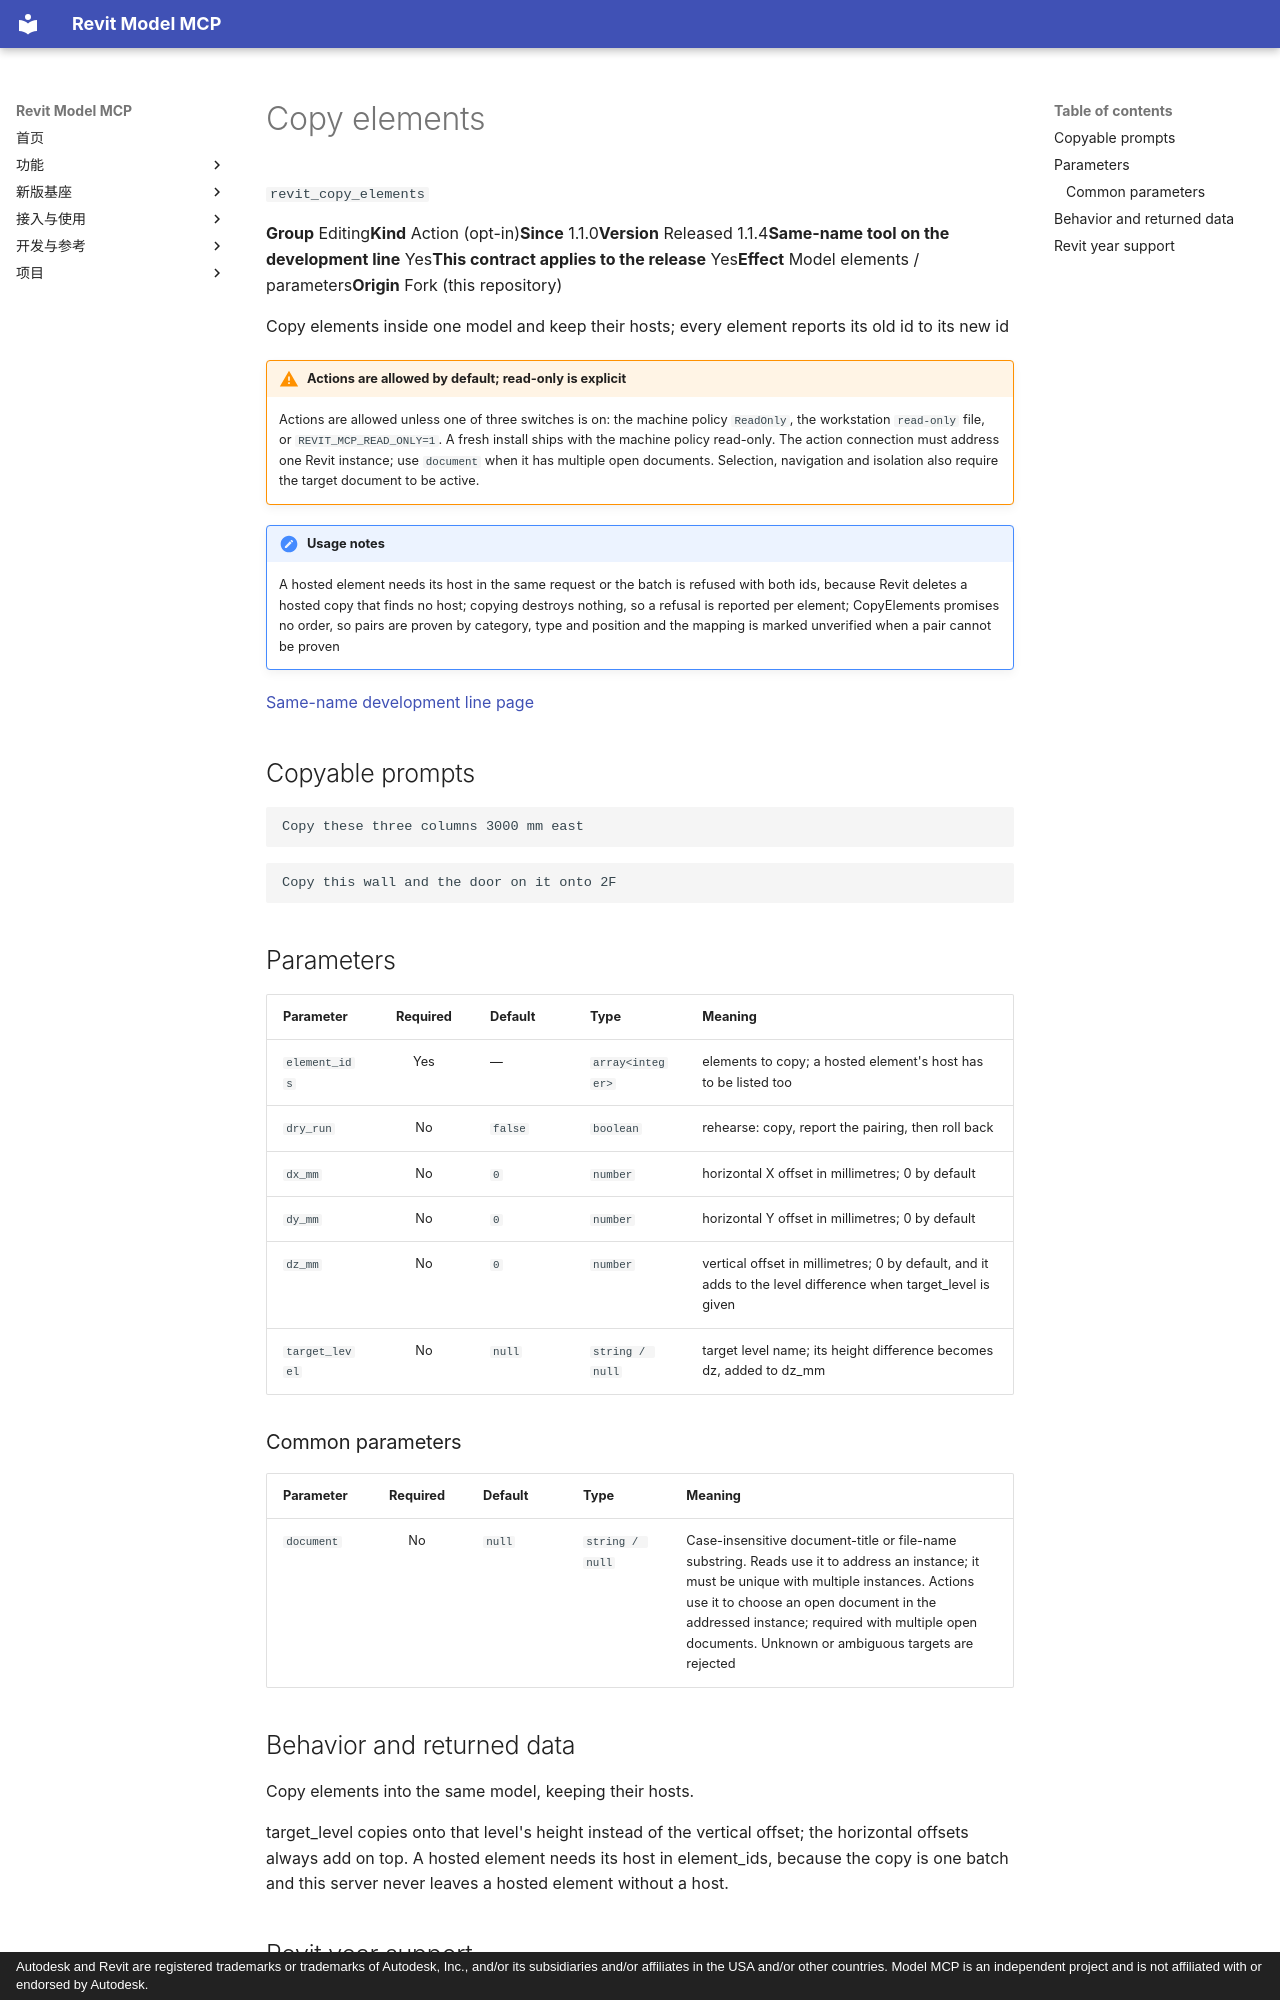

repository: vibe-bimer/smart-revit · page: features/revit_copy_elements.en/index.html · generator: mkdocs · copyright: Autodesk and Revit are registered trademarks or trademarks of Autodesk, Inc., and/or its subsidiaries and/or affiliates in the USA and/or other countries. Model MCP is an independent project and is not affiliated with or endorsed by Autodesk.

---
description: "Copy elements inside one model and keep their hosts; every element reports its old id to its new id"
---

# Copy elements

`revit_copy_elements`

<p class="facts"><span><b>Group</b> Editing</span><span><b>Kind</b> Action (opt-in)</span><span><b>Since</b> 1.1.0</span><span><b>Version</b> Released 1.1.4</span><span><b>Same-name tool on the development line</b> Yes</span><span><b>This contract applies to the release</b> Yes</span><span><b>Effect</b> Model elements / parameters</span><span><b>Origin</b> Fork (this repository)</span></p>

Copy elements inside one model and keep their hosts; every element reports its old id to its new id

!!! warning "Actions are allowed by default; read-only is explicit"
    Actions are allowed unless one of three switches is on: the machine policy `ReadOnly`, the workstation `read-only` file, or `REVIT_MCP_READ_ONLY=1`. A fresh install ships with the machine policy read-only. The action connection must address one Revit instance; use `document` when it has multiple open documents. Selection, navigation and isolation also require the target document to be active.

!!! note "Usage notes"
    A hosted element needs its host in the same request or the batch is refused with both ids, because Revit deletes a hosted copy that finds no host; copying destroys nothing, so a refusal is reported per element; CopyElements promises no order, so pairs are proven by category, type and position and the mapping is marked unverified when a pair cannot be proven

[Same-name development line page](../platform/revit_copy_elements.md)

## Copyable prompts {#prompts}

```text
Copy these three columns 3000 mm east
```

```text
Copy this wall and the door on it onto 2F
```

## Parameters {#parameters}

<div class="rmc-tablewrap" markdown="1">

| Parameter {scope=col} | Required {scope=col} | Default {scope=col} | Type {scope=col} | Meaning {scope=col} |
| --- | :--: | --- | --- | --- |
| `element_ids` | Yes | — | `array<integer>` | elements to copy; a hosted element's host has to be listed too |
| `dry_run` | No | `false` | `boolean` | rehearse: copy, report the pairing, then roll back |
| `dx_mm` | No | `0` | `number` | horizontal X offset in millimetres; 0 by default |
| `dy_mm` | No | `0` | `number` | horizontal Y offset in millimetres; 0 by default |
| `dz_mm` | No | `0` | `number` | vertical offset in millimetres; 0 by default, and it adds to the level difference when target_level is given |
| `target_level` | No | `null` | `string / null` | target level name; its height difference becomes dz, added to dz_mm |

</div>

### Common parameters {#common-parameters}

<div class="rmc-tablewrap" markdown="1">

| Parameter {scope=col} | Required {scope=col} | Default {scope=col} | Type {scope=col} | Meaning {scope=col} |
| --- | :--: | --- | --- | --- |
| `document` | No | `null` | `string / null` | Case-insensitive document-title or file-name substring. Reads use it to address an instance; it must be unique with multiple instances. Actions use it to choose an open document in the addressed instance; required with multiple open documents. Unknown or ambiguous targets are rejected |

</div>
